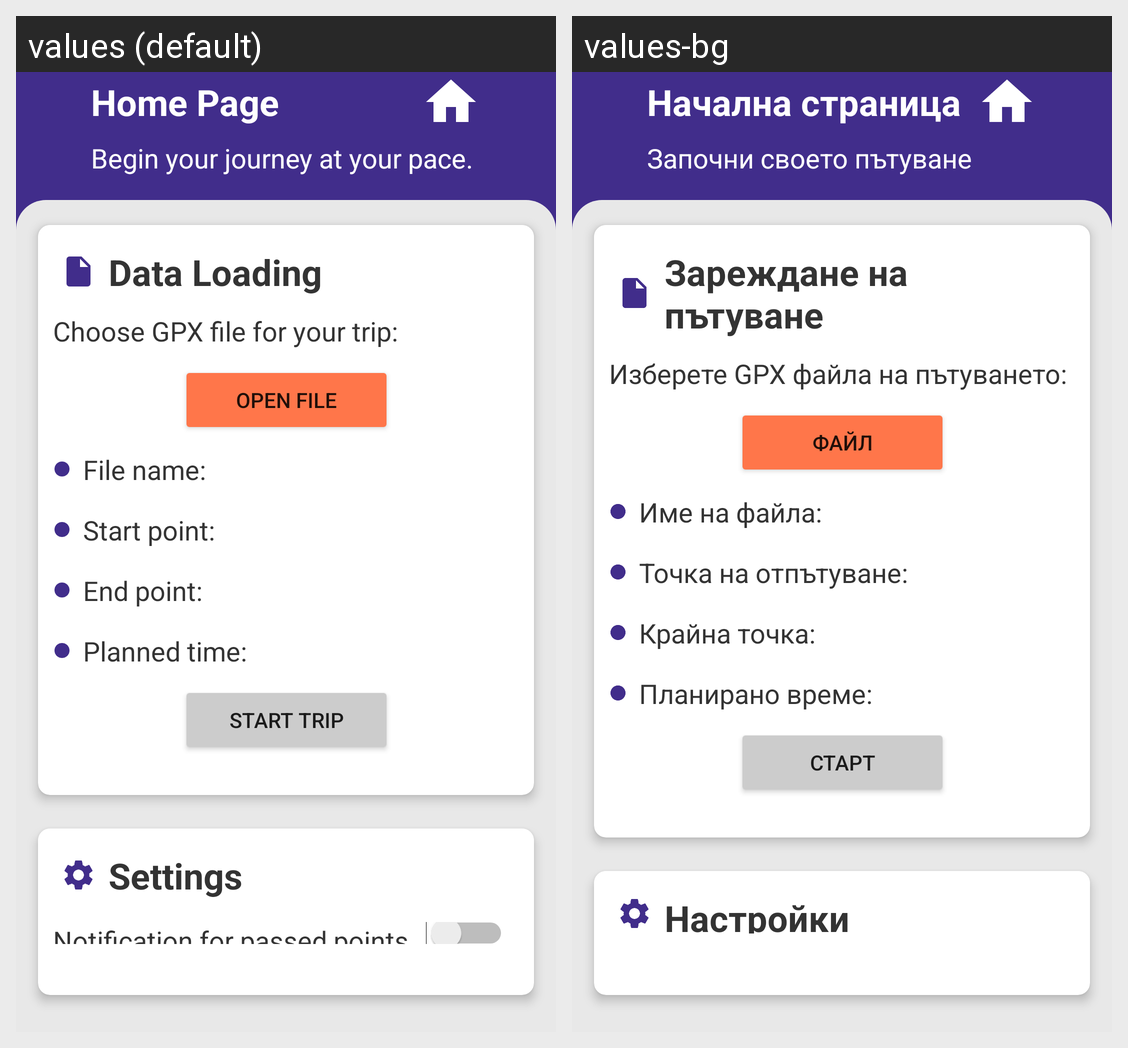

This grid shows one Android layout under two languages. Give, for every string resource on the screen, its name, the default text and each shown locale's text.
Android screen res/layout/activity_main.xml rendered under 2 locales, left to right: values (default), values-bg. Device: Nexus 5 (rendered at 1080×1920; each locale shown at half size, 540×960, under a caption strip naming it); theme Theme.TripTracker.
Strings drawn on this screen, with the default value and each locale's value (text and hints the layout hard-codes, and strings that could not be matched under every locale, appear in the picture but are not listed):

home_page
  values: Home Page
  values-bg: Начална страница

home_subtitle
  values: Begin your journey at your pace.
  values-bg: Започни своето пътуване

data_loading
  values: Data Loading
  values-bg: Зареждане на пътуване

choose_file
  values: Choose GPX file for your trip:
  values-bg: Изберете GPX файла на пътуването:

load_gpx_file
  values: Open file
  values-bg: Файл

file_name
  values: File name:
  values-bg: Име на файла:

start_point
  values: Start point:
  values-bg: Точка на отпътуване:

end_point
  values: End point:
  values-bg: Крайна точка:

planned_time
  values: Planned time:
  values-bg: Планирано време:

start_trip
  values: Start Trip
  values-bg: Старт

settings
  values: Settings
  values-bg: Настройки
